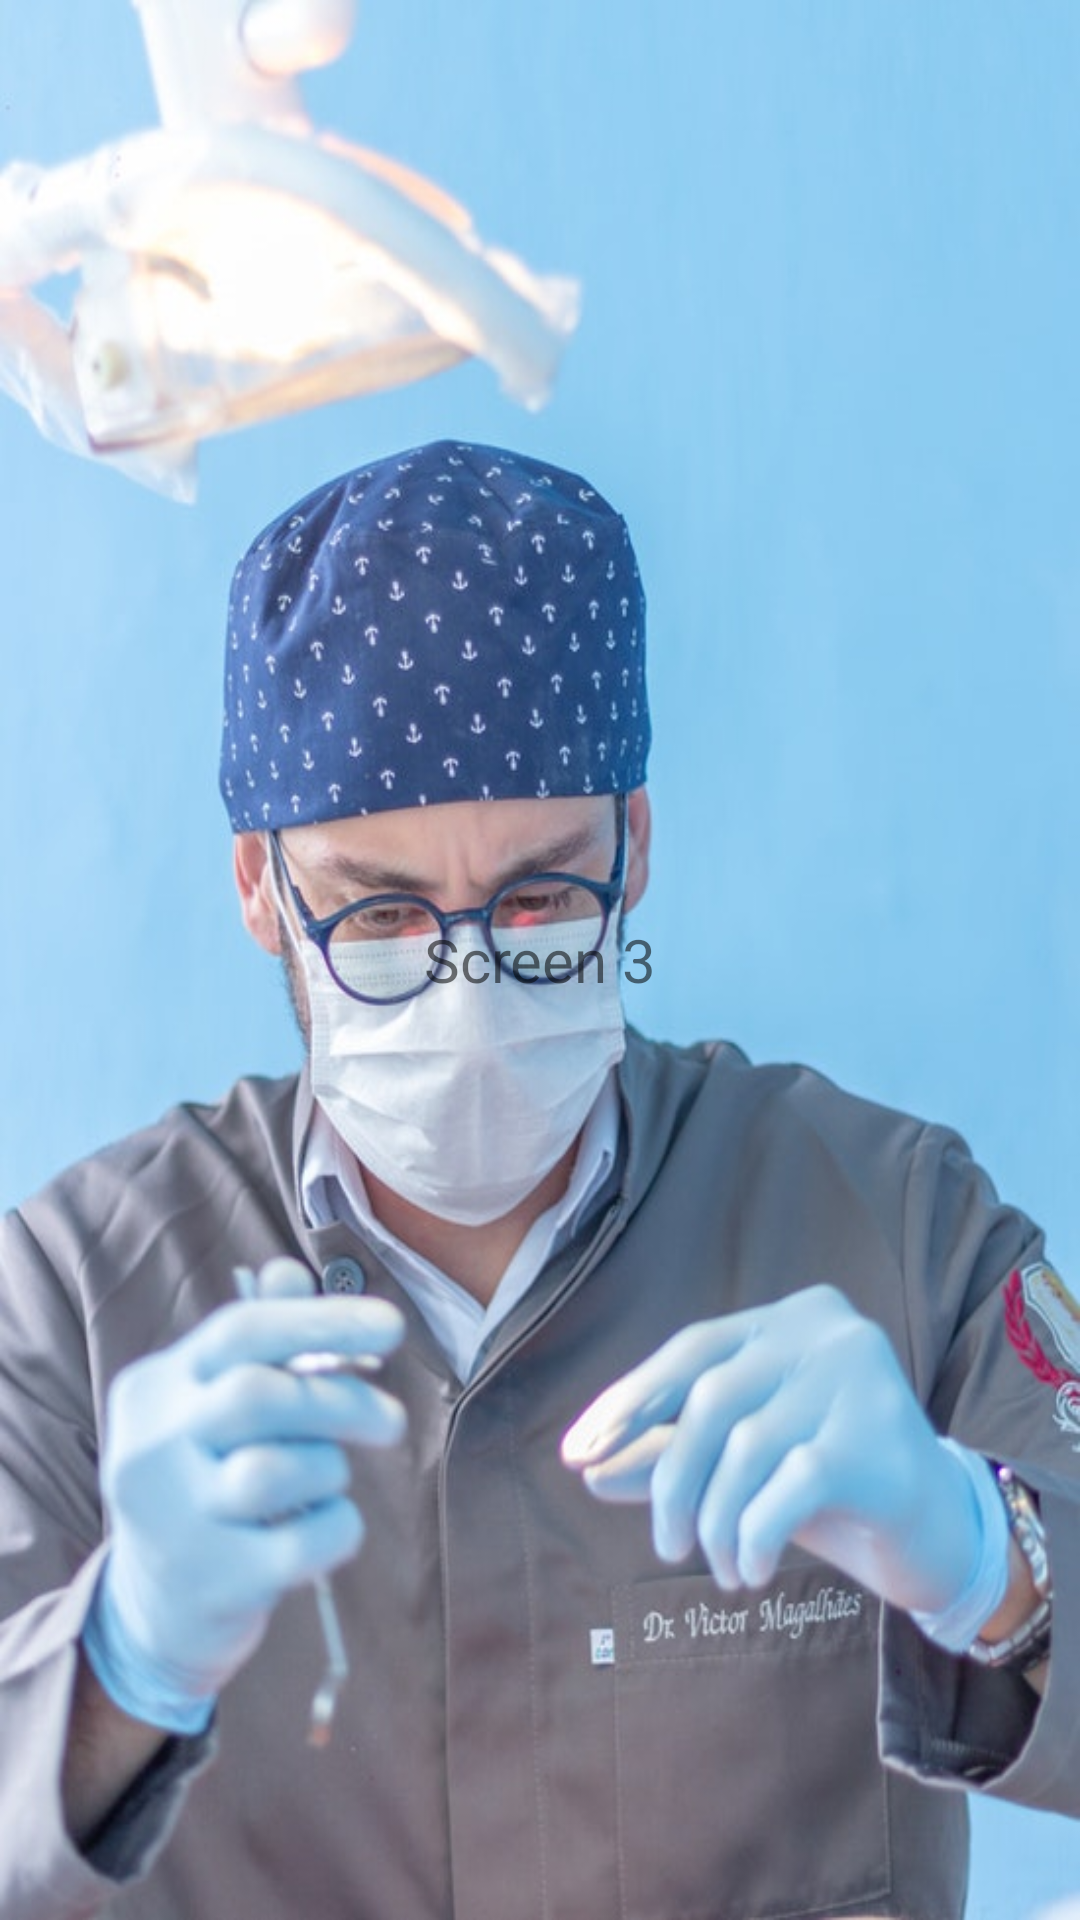

Write the Android layout XML for this screen, with the resource values it uses.
<!-- AndroidManifest.xml: application theme AppTheme -->
<!-- res/layout/welcome_slide3.xml -->
<?xml version="1.0" encoding="utf-8"?>
<LinearLayout
    xmlns:android="http://schemas.android.com/apk/res/android" android:layout_width="match_parent"
    android:layout_height="match_parent"
    android:background="@drawable/doctor"
    >

    <TextView
        android:layout_width="match_parent"
        android:layout_height="wrap_content"
        android:text="Screen 3"
        android:gravity="center"
        android:layout_gravity="center"
        android:textSize="20sp"
        />

</LinearLayout>
<!-- resources referenced by this layout -->
<resources>
  <!-- drawable doctor: jpg bitmap (drawable, 68805 bytes) -->
  <style name="AppTheme" parent="Theme.AppCompat.Light.DarkActionBar">
          
          <item name="colorPrimary">@color/colorPrimary</item>
          <item name="colorPrimaryDark">@color/colorPrimaryDark</item>
          <item name="colorAccent">@color/colorAccent</item>
      </style>
  <color name="colorPrimary">#525171</color>
  <color name="colorPrimaryDark">#383552</color>
  <color name="colorAccent">#D81B60</color>
</resources>
